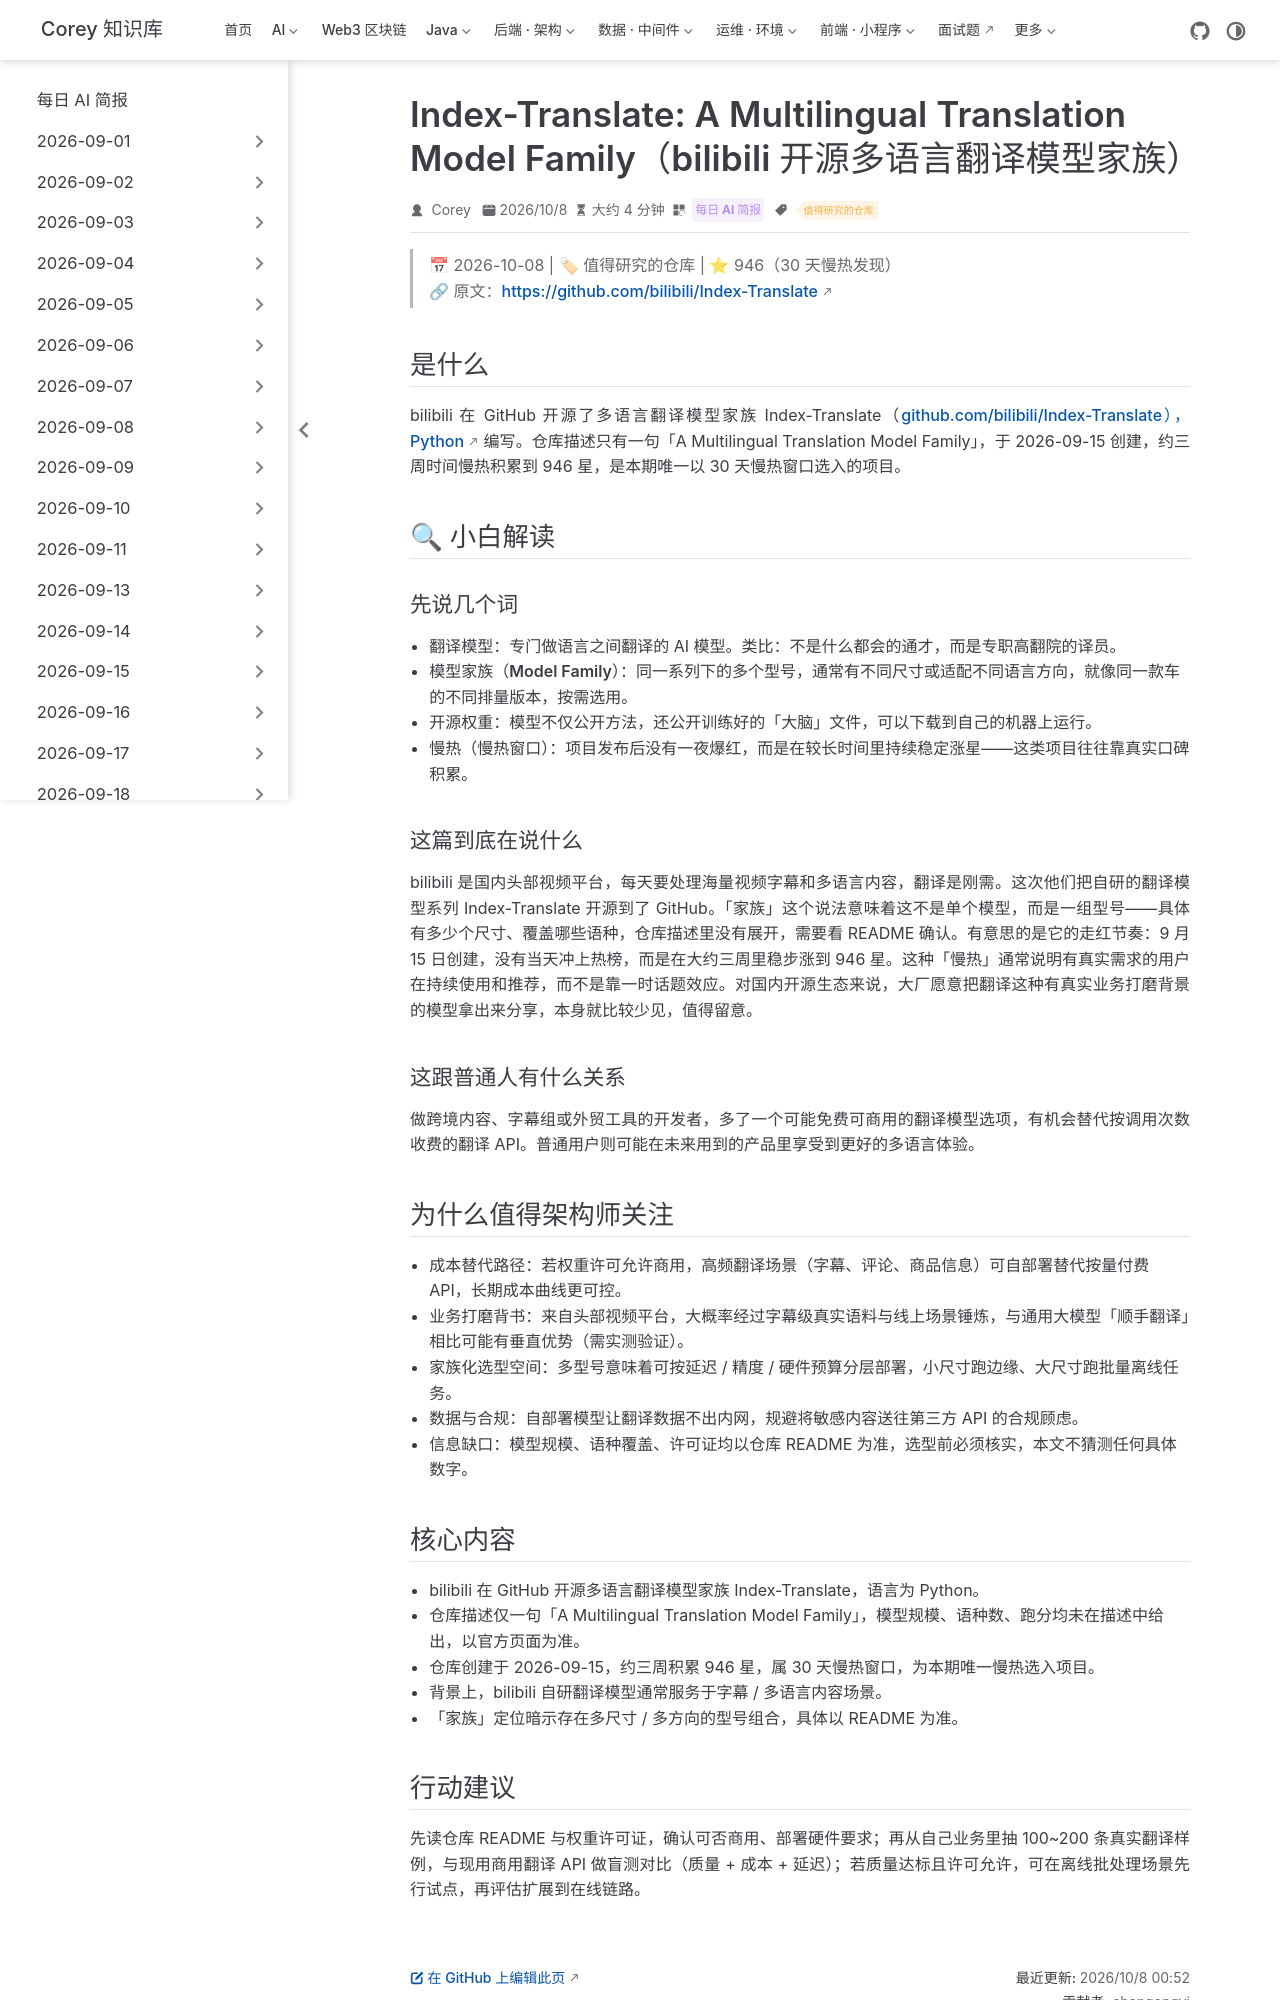

repository: code-corey/code-corey.github.io · page: News/2026-10-08/04-bilibili-index-translate.html · generator: jekyll

---
title: "Index-Translate: A Multilingual Translation Model Family（bilibili 开源多语言翻译模型家族）"
shortTitle: "bilibili 翻译模型家族"
sidebarGroup: "2026-10-08"
order: 4
date: 2026-10-08
category:
  - "每日 AI 简报"
tag:
  - "值得研究的仓库"
description: "B 站开源多语言翻译模型家族 Index-Translate，约三周慢热积累 946 星，是国内厂牌少有的开源翻译模型系列。"
---

# Index-Translate: A Multilingual Translation Model Family（bilibili 开源多语言翻译模型家族）

> 📅 2026-10-08 | 🏷 值得研究的仓库 | ⭐ 946（30 天慢热发现）
> 🔗 原文：https://github.com/bilibili/Index-Translate

## 是什么

bilibili 在 GitHub 开源了多语言翻译模型家族 Index-Translate（github.com/bilibili/Index-Translate），Python 编写。仓库描述只有一句「A Multilingual Translation Model Family」，于 2026-09-15 创建，约三周时间慢热积累到 946 星，是本期唯一以 30 天慢热窗口选入的项目。

## 🔍 小白解读

### 先说几个词

- **翻译模型**：专门做语言之间翻译的 AI 模型。类比：不是什么都会的通才，而是专职高翻院的译员。
- **模型家族（Model Family）**：同一系列下的多个型号，通常有不同尺寸或适配不同语言方向，就像同一款车的不同排量版本，按需选用。
- **开源权重**：模型不仅公开方法，还公开训练好的「大脑」文件，可以下载到自己的机器上运行。
- **慢热（慢热窗口）**：项目发布后没有一夜爆红，而是在较长时间里持续稳定涨星——这类项目往往靠真实口碑积累。

### 这篇到底在说什么

bilibili 是国内头部视频平台，每天要处理海量视频字幕和多语言内容，翻译是刚需。这次他们把自研的翻译模型系列 Index-Translate 开源到了 GitHub。「家族」这个说法意味着这不是单个模型，而是一组型号——具体有多少个尺寸、覆盖哪些语种，仓库描述里没有展开，需要看 README 确认。有意思的是它的走红节奏：9 月 15 日创建，没有当天冲上热榜，而是在大约三周里稳步涨到 946 星。这种「慢热」通常说明有真实需求的用户在持续使用和推荐，而不是靠一时话题效应。对国内开源生态来说，大厂愿意把翻译这种有真实业务打磨背景的模型拿出来分享，本身就比较少见，值得留意。

### 这跟普通人有什么关系

做跨境内容、字幕组或外贸工具的开发者，多了一个可能免费可商用的翻译模型选项，有机会替代按调用次数收费的翻译 API。普通用户则可能在未来用到的产品里享受到更好的多语言体验。

## 为什么值得架构师关注

- **成本替代路径**：若权重许可允许商用，高频翻译场景（字幕、评论、商品信息）可自部署替代按量付费 API，长期成本曲线更可控。
- **业务打磨背书**：来自头部视频平台，大概率经过字幕级真实语料与线上场景锤炼，与通用大模型「顺手翻译」相比可能有垂直优势（需实测验证）。
- **家族化选型空间**：多型号意味着可按延迟 / 精度 / 硬件预算分层部署，小尺寸跑边缘、大尺寸跑批量离线任务。
- **数据与合规**：自部署模型让翻译数据不出内网，规避将敏感内容送往第三方 API 的合规顾虑。
- **信息缺口**：模型规模、语种覆盖、许可证均以仓库 README 为准，选型前必须核实，本文不猜测任何具体数字。
